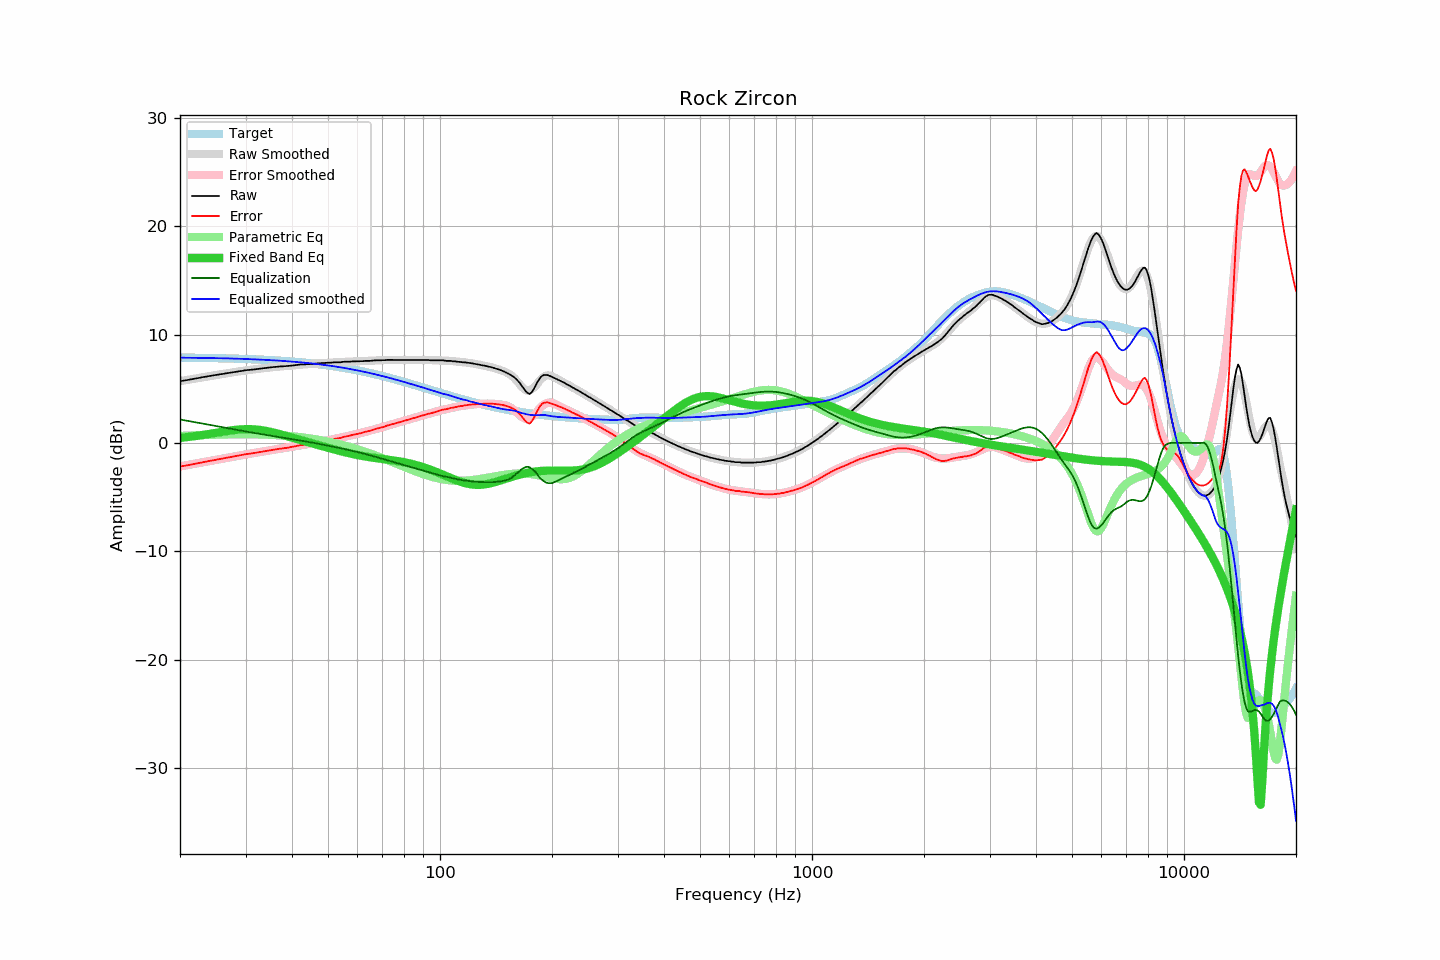

The data file committed next to this chart (first rows):
frequency, raw, error, smoothed, error_smoothed, equalization, parametric_eq, equalized_raw, equalized_smoothed, target
20, 5.70, -2.18, 5.71, -2.17, 2.17, 0.47, 7.87, 7.88, 7.88
21, 5.82, -2.06, 5.83, -2.04, 2.04, 0.55, 7.86, 7.87, 7.88
22, 5.95, -1.92, 5.95, -1.91, 1.91, 0.64, 7.86, 7.86, 7.87
23, 6.07, -1.79, 6.06, -1.79, 1.79, 0.73, 7.86, 7.85, 7.86
24, 6.18, -1.66, 6.17, -1.67, 1.67, 0.83, 7.85, 7.84, 7.84
25, 6.28, -1.55, 6.27, -1.56, 1.56, 0.93, 7.84, 7.83, 7.83
26, 6.37, -1.45, 6.37, -1.45, 1.45, 1.03, 7.82, 7.82, 7.82
27, 6.46, -1.34, 6.46, -1.35, 1.35, 1.12, 7.81, 7.81, 7.80
28, 6.54, -1.25, 6.54, -1.25, 1.25, 1.19, 7.79, 7.79, 7.79
29, 6.63, -1.14, 6.62, -1.15, 1.15, 1.25, 7.78, 7.77, 7.77
30, 6.71, -1.04, 6.70, -1.06, 1.06, 1.27, 7.77, 7.76, 7.75
31, 6.76, -0.98, 6.76, -0.98, 0.98, 1.27, 7.74, 7.74, 7.74
32, 6.81, -0.91, 6.82, -0.90, 0.90, 1.24, 7.71, 7.71, 7.72
33, 6.87, -0.82, 6.87, -0.82, 0.82, 1.19, 7.69, 7.69, 7.69
34, 6.93, -0.74, 6.92, -0.75, 0.75, 1.11, 7.68, 7.67, 7.67
35, 6.98, -0.67, 6.97, -0.68, 0.68, 1.03, 7.66, 7.65, 7.65
36, 7.02, -0.61, 7.02, -0.61, 0.61, 0.93, 7.63, 7.62, 7.62
37, 7.06, -0.54, 7.06, -0.54, 0.54, 0.82, 7.60, 7.60, 7.60
38, 7.08, -0.49, 7.09, -0.48, 0.48, 0.71, 7.56, 7.57, 7.57
39, 7.11, -0.43, 7.13, -0.42, 0.42, 0.60, 7.53, 7.54, 7.54
40, 7.15, -0.37, 7.16, -0.35, 0.35, 0.49, 7.50, 7.51, 7.51
41, 7.19, -0.29, 7.19, -0.29, 0.29, 0.39, 7.48, 7.48, 7.48
42, 7.24, -0.21, 7.22, -0.23, 0.23, 0.28, 7.47, 7.45, 7.45
43, 7.24, -0.18, 7.25, -0.17, 0.17, 0.18, 7.41, 7.42, 7.42
44, 7.28, -0.11, 7.27, -0.11, 0.11, 0.09, 7.39, 7.38, 7.39
45, 7.28, -0.07, 7.30, -0.05, 0.05, -0.01, 7.33, 7.35, 7.35
46, 7.32, 0.01, 7.32, 0.01, -0.01, -0.10, 7.31, 7.31, 7.31
47, 7.35, 0.07, 7.35, 0.07, -0.07, -0.19, 7.28, 7.28, 7.28
48, 7.37, 0.13, 7.37, 0.13, -0.13, -0.28, 7.24, 7.24, 7.24
49, 7.39, 0.19, 7.39, 0.19, -0.19, -0.37, 7.20, 7.20, 7.20
50, 7.41, 0.25, 7.40, 0.25, -0.25, -0.45, 7.16, 7.16, 7.16
51, 7.41, 0.29, 7.42, 0.31, -0.31, -0.53, 7.10, 7.12, 7.12
52, 7.45, 0.38, 7.44, 0.37, -0.37, -0.61, 7.08, 7.07, 7.07
53, 7.45, 0.42, 7.46, 0.43, -0.43, -0.68, 7.02, 7.03, 7.03
54, 7.45, 0.46, 7.47, 0.49, -0.49, -0.76, 6.96, 6.98, 6.99
55, 7.50, 0.56, 7.48, 0.54, -0.54, -0.83, 6.96, 6.94, 6.94
56, 7.50, 0.61, 7.50, 0.60, -0.60, -0.89, 6.90, 6.89, 6.89
57, 7.50, 0.65, 7.51, 0.66, -0.66, -0.95, 6.84, 6.84, 6.85
58, 7.53, 0.73, 7.52, 0.72, -0.72, -1.01, 6.81, 6.79, 6.80
59, 7.54, 0.79, 7.53, 0.78, -0.78, -1.07, 6.76, 6.75, 6.75
60, 7.54, 0.84, 7.54, 0.84, -0.84, -1.12, 6.70, 6.70, 6.70
61, 7.54, 0.89, 7.55, 0.90, -0.90, -1.17, 6.64, 6.65, 6.65
62, 7.55, 0.95, 7.56, 0.97, -0.97, -1.21, 6.58, 6.60, 6.60
63, 7.58, 1.03, 7.57, 1.03, -1.03, -1.26, 6.55, 6.55, 6.55
64, 7.58, 1.08, 7.58, 1.09, -1.09, -1.29, 6.49, 6.49, 6.50
65, 7.58, 1.14, 7.59, 1.15, -1.15, -1.33, 6.43, 6.44, 6.44
66, 7.61, 1.22, 7.60, 1.21, -1.21, -1.36, 6.40, 6.39, 6.39
67, 7.63, 1.29, 7.61, 1.28, -1.28, -1.39, 6.35, 6.34, 6.34
68, 7.63, 1.34, 7.62, 1.34, -1.34, -1.42, 6.29, 6.28, 6.29
69, 7.63, 1.40, 7.63, 1.40, -1.40, -1.45, 6.23, 6.23, 6.23
70, 7.63, 1.45, 7.64, 1.46, -1.46, -1.48, 6.17, 6.18, 6.18
71, 7.64, 1.51, 7.65, 1.52, -1.52, -1.51, 6.12, 6.13, 6.13
72, 7.67, 1.60, 7.66, 1.59, -1.59, -1.53, 6.08, 6.07, 6.07
73, 7.67, 1.65, 7.66, 1.64, -1.64, -1.56, 6.03, 6.02, 6.02
74, 7.67, 1.71, 7.67, 1.70, -1.70, -1.59, 5.97, 5.96, 5.96
75, 7.67, 1.76, 7.67, 1.76, -1.76, -1.62, 5.91, 5.91, 5.91
76, 7.67, 1.82, 7.67, 1.82, -1.82, -1.65, 5.85, 5.85, 5.85
77, 7.67, 1.87, 7.67, 1.87, -1.87, -1.68, 5.80, 5.80, 5.80
78, 7.67, 1.92, 7.67, 1.93, -1.93, -1.71, 5.74, 5.74, 5.75
79, 7.67, 1.98, 7.67, 1.98, -1.98, -1.74, 5.69, 5.69, 5.69
... 553 more rows
